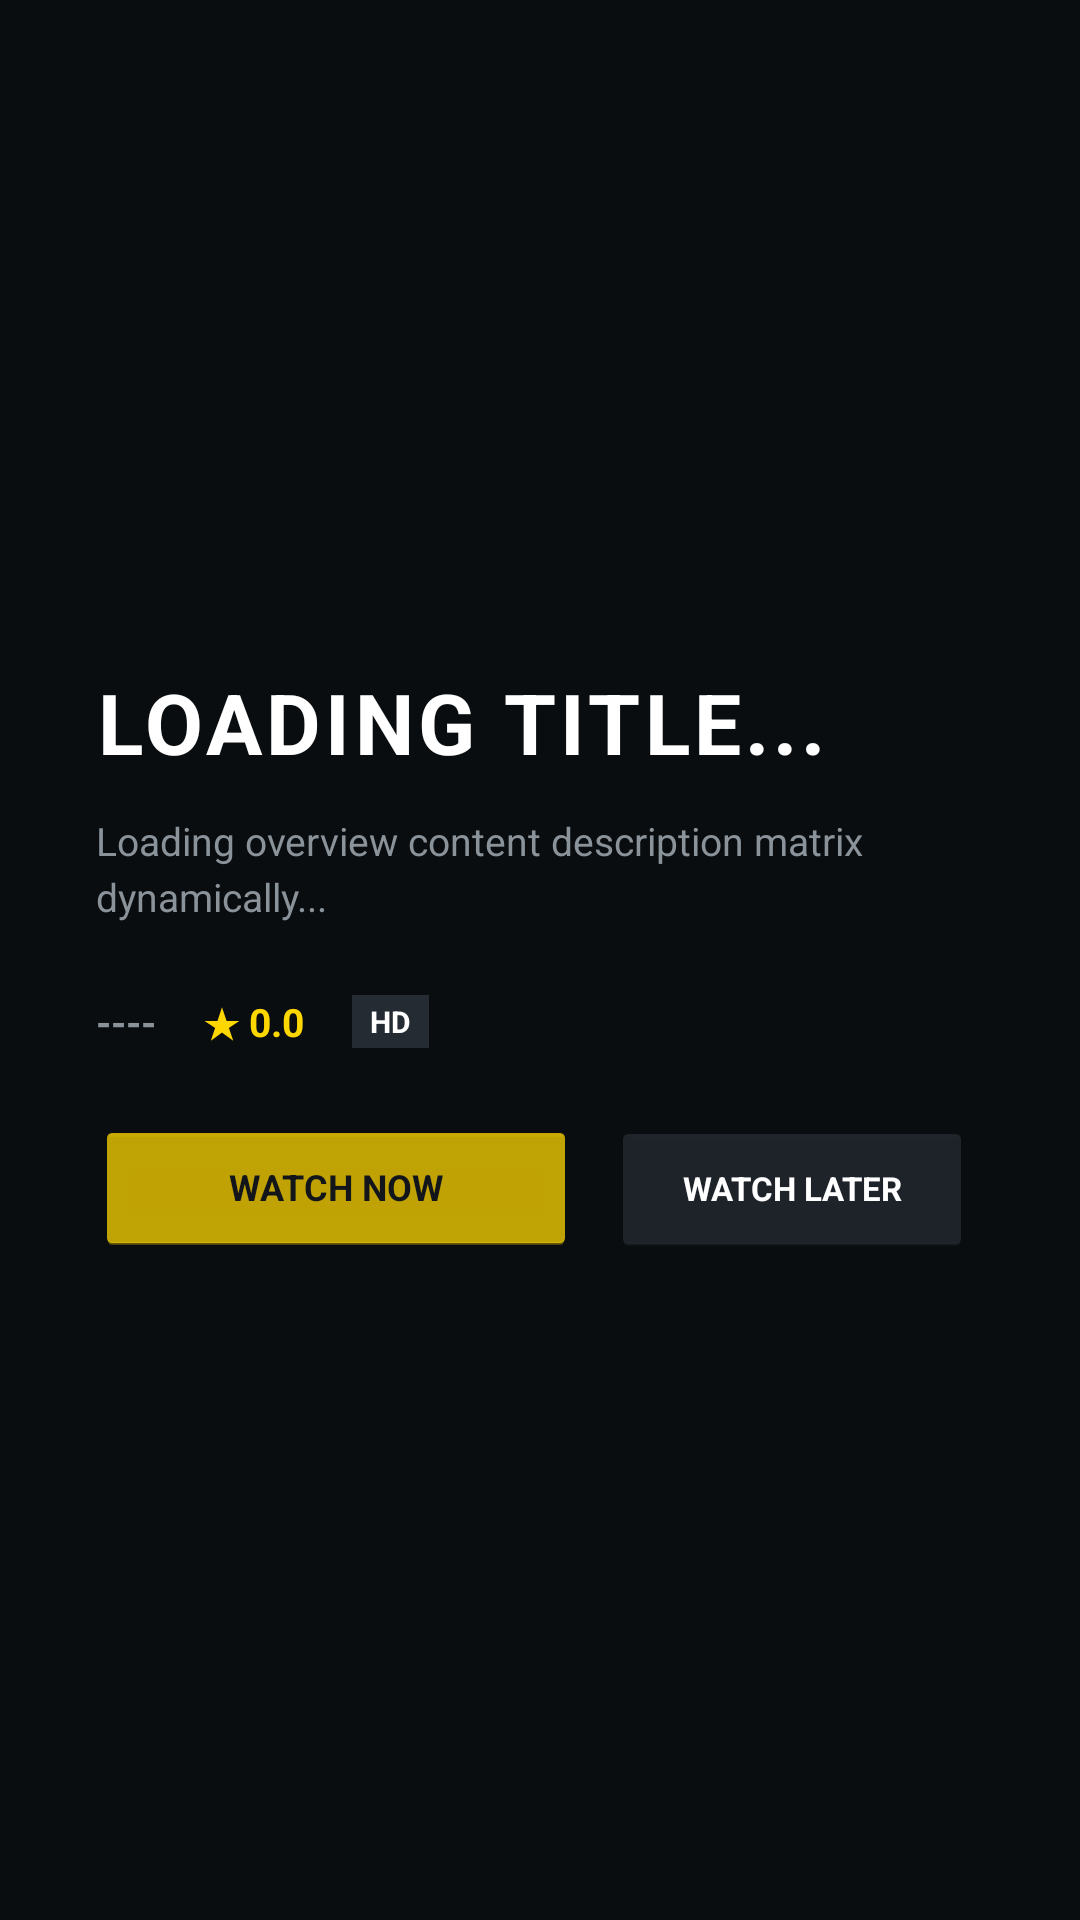

Here is an Android app screen rendered from its layout file. Give the layout XML and the strings, colors and styles it references.
<!-- AndroidManifest.xml: application theme AppTheme -->
<!-- res/layout/activity_player.xml -->
<?xml version="1.0" encoding="utf-8"?>
<RelativeLayout xmlns:android="http://schemas.android.com/apk/res/android"
    android:id="@+id/player_root"
    android:layout_width="match_parent"
    android:layout_height="match_parent"
    android:background="#12161A">

    <ImageView
        android:id="@+id/detail_backdrop"
        android:layout_width="match_parent"
        android:layout_height="match_parent"
        android:scaleType="centerCrop"
        android:alpha="0.35"/>

    <View
        android:layout_width="match_parent"
        android:layout_height="match_parent"
        android:background="@android:color/black"
        android:alpha="0.4"/>

    <LinearLayout
        android:layout_width="match_parent"
        android:layout_height="wrap_content"
        android:orientation="vertical"
        android:layout_centerInParent="true"
        android:padding="32dp"
        android:gravity="left">

        <TextView
            android:id="@+id/detail_title"
            android:layout_width="wrap_content"
            android:layout_height="wrap_content"
            android:text="LOADING TITLE..."
            android:textSize="28sp"
            android:textStyle="bold"
            android:textColor="#FFFFFF"
            android:layout_marginBottom="12dp"
            android:letterSpacing="0.05"/>

        <TextView
            android:id="@+id/detail_overview"
            android:layout_width="match_parent"
            android:layout_height="wrap_content"
            android:text="Loading overview content description matrix dynamically..."
            android:textColor="#8A929A"
            android:textSize="13sp"
            android:maxLines="5"
            android:ellipsize="end"
            android:lineSpacingMultiplier="1.2"
            android:layout_marginBottom="24dp"/>

        <LinearLayout
            android:layout_width="wrap_content"
            android:layout_height="wrap_content"
            android:orientation="horizontal"
            android:gravity="center_vertical"
            android:layout_marginBottom="24dp">

            <TextView
                android:id="@+id/detail_year"
                android:layout_width="wrap_content"
                android:layout_height="wrap_content"
                android:text="----"
                android:textColor="#8A929A"
                android:textSize="13sp"
                android:textStyle="bold"
                android:layout_marginRight="16dp"/>

            <TextView
                android:id="@+id/detail_rating_stars"
                android:layout_width="wrap_content"
                android:layout_height="wrap_content"
                android:text="★ 0.0"
                android:textColor="#FFD700"
                android:textSize="13sp"
                android:textStyle="bold"
                android:layout_marginRight="16dp"/>

            <TextView
                android:id="@+id/detail_badge"
                android:layout_width="wrap_content"
                android:layout_height="wrap_content"
                android:text="HD"
                android:textColor="#FFFFFF"
                android:background="#252B33"
                android:paddingLeft="6dp"
                android:paddingRight="6dp"
                android:paddingTop="2dp"
                android:paddingBottom="2dp"
                android:textSize="10sp"
                android:textStyle="bold"/>

        </LinearLayout>

        <LinearLayout
            android:layout_width="wrap_content"
            android:layout_height="wrap_content"
            android:orientation="horizontal">

            <Button
                android:id="@+id/btn_watch_now"
                android:layout_width="160dp"
                android:layout_height="44dp"
                android:text="WATCH NOW"
                android:textSize="12sp"
                android:textStyle="bold"
                android:textColor="#12161A"
                android:backgroundTint="#FFD700"
                android:layout_marginRight="12dp"/>

            <Button
                android:id="@+id/btn_add_list"
                android:layout_width="120dp"
                android:layout_height="44dp"
                android:text="WATCH LATER"
                android:textSize="11sp"
                android:textStyle="bold"
                android:textColor="#FFFFFF"
                android:backgroundTint="#252B33"/>

        </LinearLayout>

	</LinearLayout>

</RelativeLayout>
<!-- resources referenced by this layout -->
<resources>
  <style name="AppTheme" parent="android:Theme.Holo.NoActionBar">
  	</style>
</resources>
